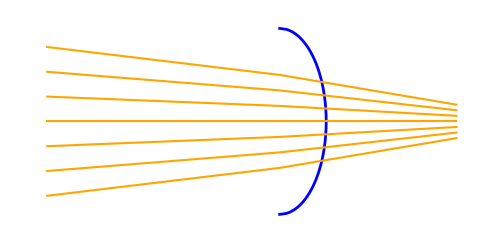

Here is the Python script that generated this plot:
import numpy as np
import matplotlib.pyplot as plt
from matplotlib.animation import FuncAnimation


# Parameters
n_rays = 7
frames = 120

# y positions for incoming rays
ys = np.linspace(-0.4, 0.4, n_rays)

# Scenario 1: rays hit a circular lens and fail to meet at a single focus
scenario1 = []
for y in ys:
    start = [-1.0, y]
    lens_point = [0.0, y]
    # rays diverge slightly after passing through the lens
    final = [1.2, 0.2 * y]
    scenario1.append(np.array([start, lens_point, final]))
scenario1 = np.array(scenario1)

# Scenario 2: rays aim toward a focus but are refracted by a plane
plane_x = 0.5
scenario2 = []
for y in ys:
    start = [-1.0, y]
    # intersection with plane assuming ideal focus at (1, 0)
    slope = -y / 2.0
    y_plane = y + slope * (plane_x - (-1.0))
    plane_point = [plane_x, y_plane]
    # after refraction, rays miss the focus
    final = [1.2, 0.25 * y]
    scenario2.append(np.array([start, plane_point, final]))
scenario2 = np.array(scenario2)

fig, ax = plt.subplots(figsize=(6, 4))
ax.set_xlim(-1.2, 1.3)
ax.set_ylim(-0.6, 0.6)
ax.set_aspect("equal")
ax.axis("off")

# optical element that morphs from a semi-circle to a plane
radius = 0.5
surf_y = np.linspace(-radius, radius, 200)
semicircle_x = np.sqrt(radius**2 - surf_y**2)
plane_xs = np.full_like(surf_y, plane_x)
surface, = ax.plot([], [], lw=2, color="blue")

# rays
lines = []
for _ in range(n_rays):
    line, = ax.plot([], [], color="orange")
    lines.append(line)


def update(frame):
    phase = (frame / frames) * 2 * np.pi
    t = (np.sin(phase) + 1) / 2  # 0 -> 1 -> 0

    for i, line in enumerate(lines):
        p1 = scenario1[i]
        p2 = scenario2[i]
        pts = (1 - t) * p1 + t * p2
        line.set_data(pts[:, 0], pts[:, 1])

    x = (1 - t) * semicircle_x + t * plane_xs
    surface.set_data(x, surf_y)
    return lines + [surface]


ani = FuncAnimation(fig, update, frames=frames, interval=50, blit=True)

plt.show()
